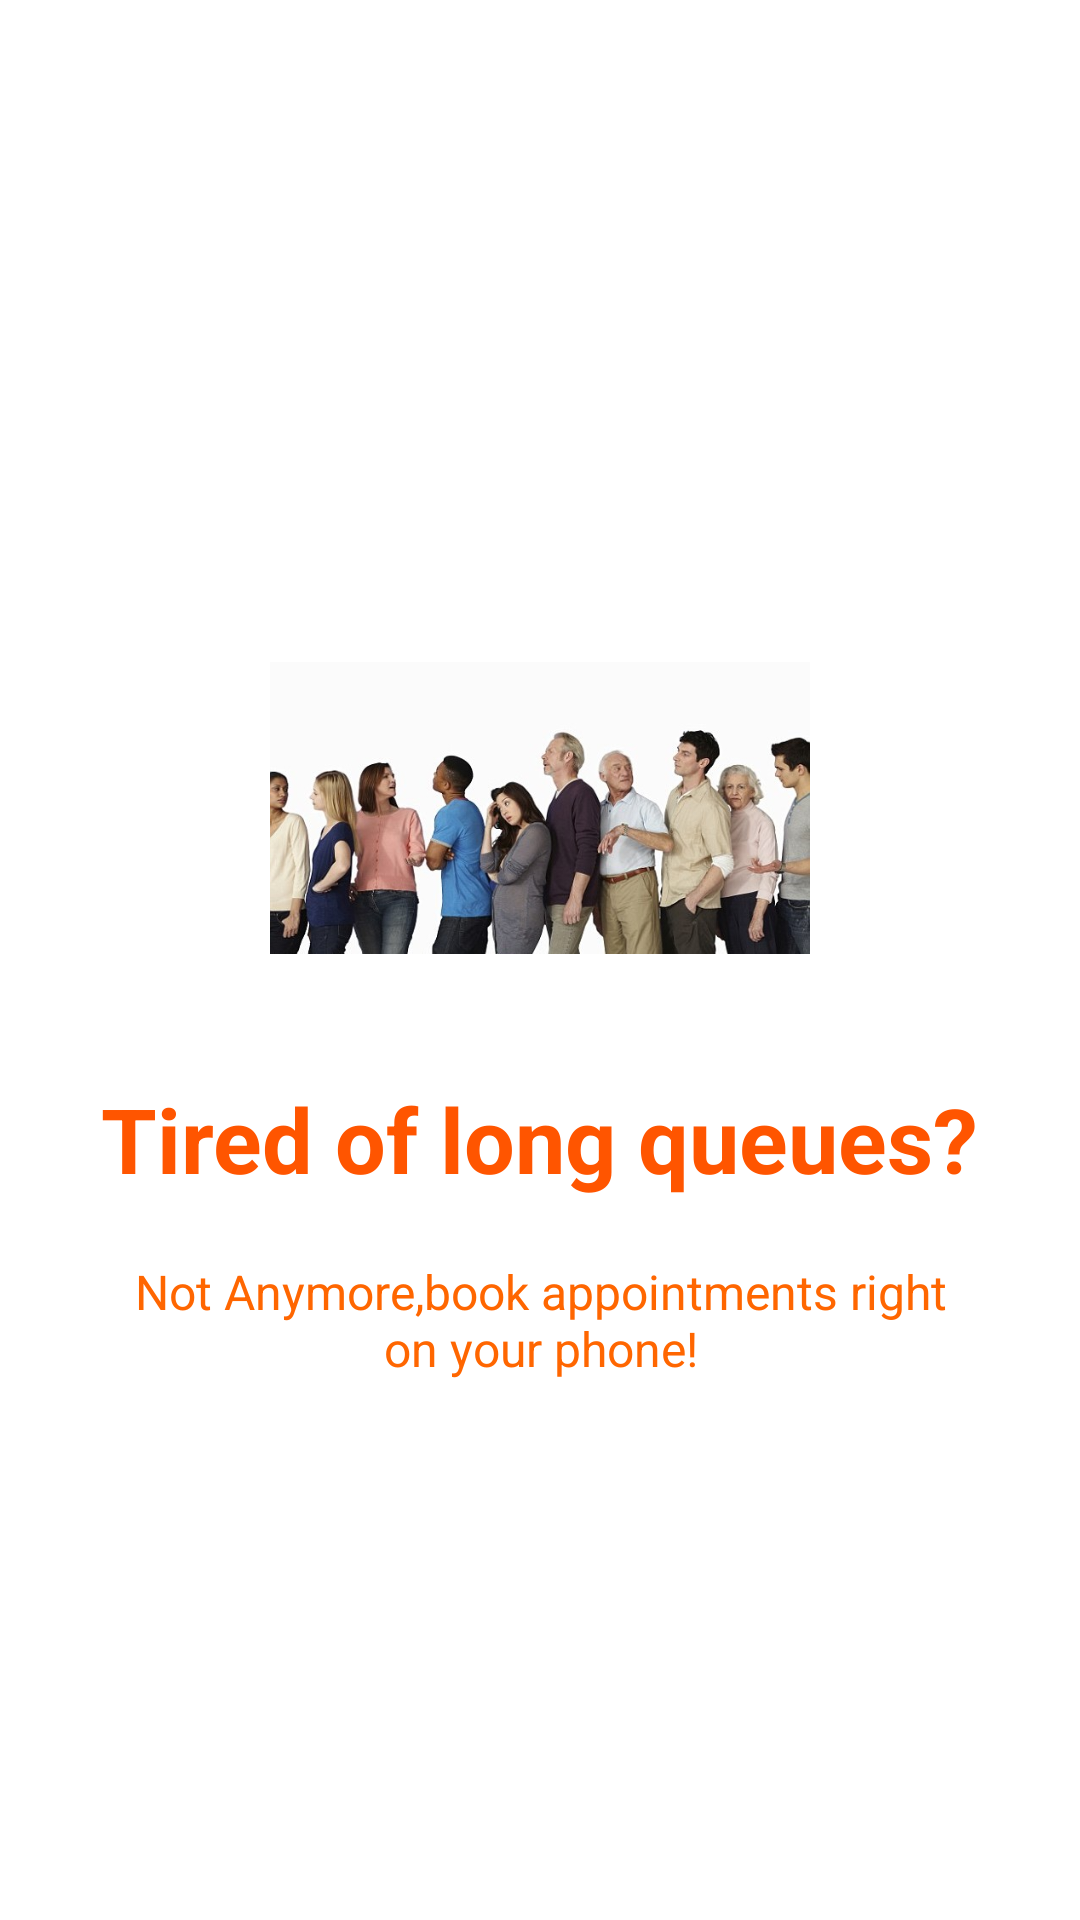

Reconstruct the res/layout file that produces this screen, plus the resources it refers to.
<!-- AndroidManifest.xml: application theme AppTheme -->
<!-- res/layout/welcome_slide1.xml -->
<?xml version="1.0" encoding="utf-8"?>
<RelativeLayout xmlns:android="http://schemas.android.com/apk/res/android"
    android:layout_width="match_parent"
    android:background="@android:color/white"
    android:layout_height="match_parent">
    <LinearLayout
        android:layout_width="wrap_content"
        android:layout_height="wrap_content"
        android:layout_centerInParent="true"
        android:gravity="center_horizontal"
        android:background="@android:color/white"
        android:orientation="vertical">

        <ImageView
            android:layout_width="@dimen/img_width_height"
            android:layout_height="@dimen/img_width_height"
            android:textColor="#ff5500"
            android:textSize="@dimen/slide_title"
            android:textStyle="bold"
            android:src="@drawable/img1"/>

        <TextView
        android:layout_width="wrap_content"
        android:layout_height="wrap_content"
        android:text="@string/slide_1_title"
        android:textColor="#ff5500"
        android:textSize="@dimen/slide_title"
        android:textStyle="bold" />

        <TextView
            android:layout_width="wrap_content"
            android:layout_height="wrap_content"
            android:layout_marginTop="20dp"
            android:paddingLeft="@dimen/desc_padding"
            android:paddingRight="@dimen/desc_padding"
            android:text="@string/slide_1_desc"
            android:textAlignment="center"
            android:textColor="#ff6600"
            android:textSize="@dimen/slide_desc" />
    </LinearLayout>

</RelativeLayout>
<!-- resources referenced by this layout -->
<resources>
  <dimen name="desc_padding">40dp</dimen>
  <dimen name="img_width_height">180dp</dimen>
  <dimen name="slide_desc">16sp</dimen>
  <dimen name="slide_title">30sp</dimen>
  <!-- drawable img1: jpg bitmap (drawable, 67903 bytes) -->
  <string name="slide_1_desc">Not Anymore,book appointments right on your phone!</string>
  <string name="slide_1_title">Tired of long queues?</string>
  <style name="AppTheme" parent="Theme.AppCompat.Light.NoActionBar">
          
          <item name="colorPrimary">@color/colorPrimary</item>
          <item name="colorPrimaryDark">@color/colorPrimaryDark</item>
          <item name="colorAccent">@color/colorAccent</item>
          <item name="android:textColorPrimary">#000000</item>
          <item name="android:textColorSecondary">#ffffff</item>
          <item name="android:textColor">#000000</item>
          <item name="actionOverflowMenuStyle">@style/OptionMenu</item>
      </style>
  <style name="OptionMenu" parent="Widget.AppCompat.PopupMenu.Overflow">
          <item name="android:popupBackground">#ffffff</item>
      </style>
  <!-- not gathered from this repository: default colours our renderer supplied (Android Studio template values) -->
  <color name="colorPrimary">#FF6200EE</color>
  <color name="colorPrimaryDark">#FF3700B3</color>
  <color name="colorAccent">#FF03DAC5</color>
</resources>
